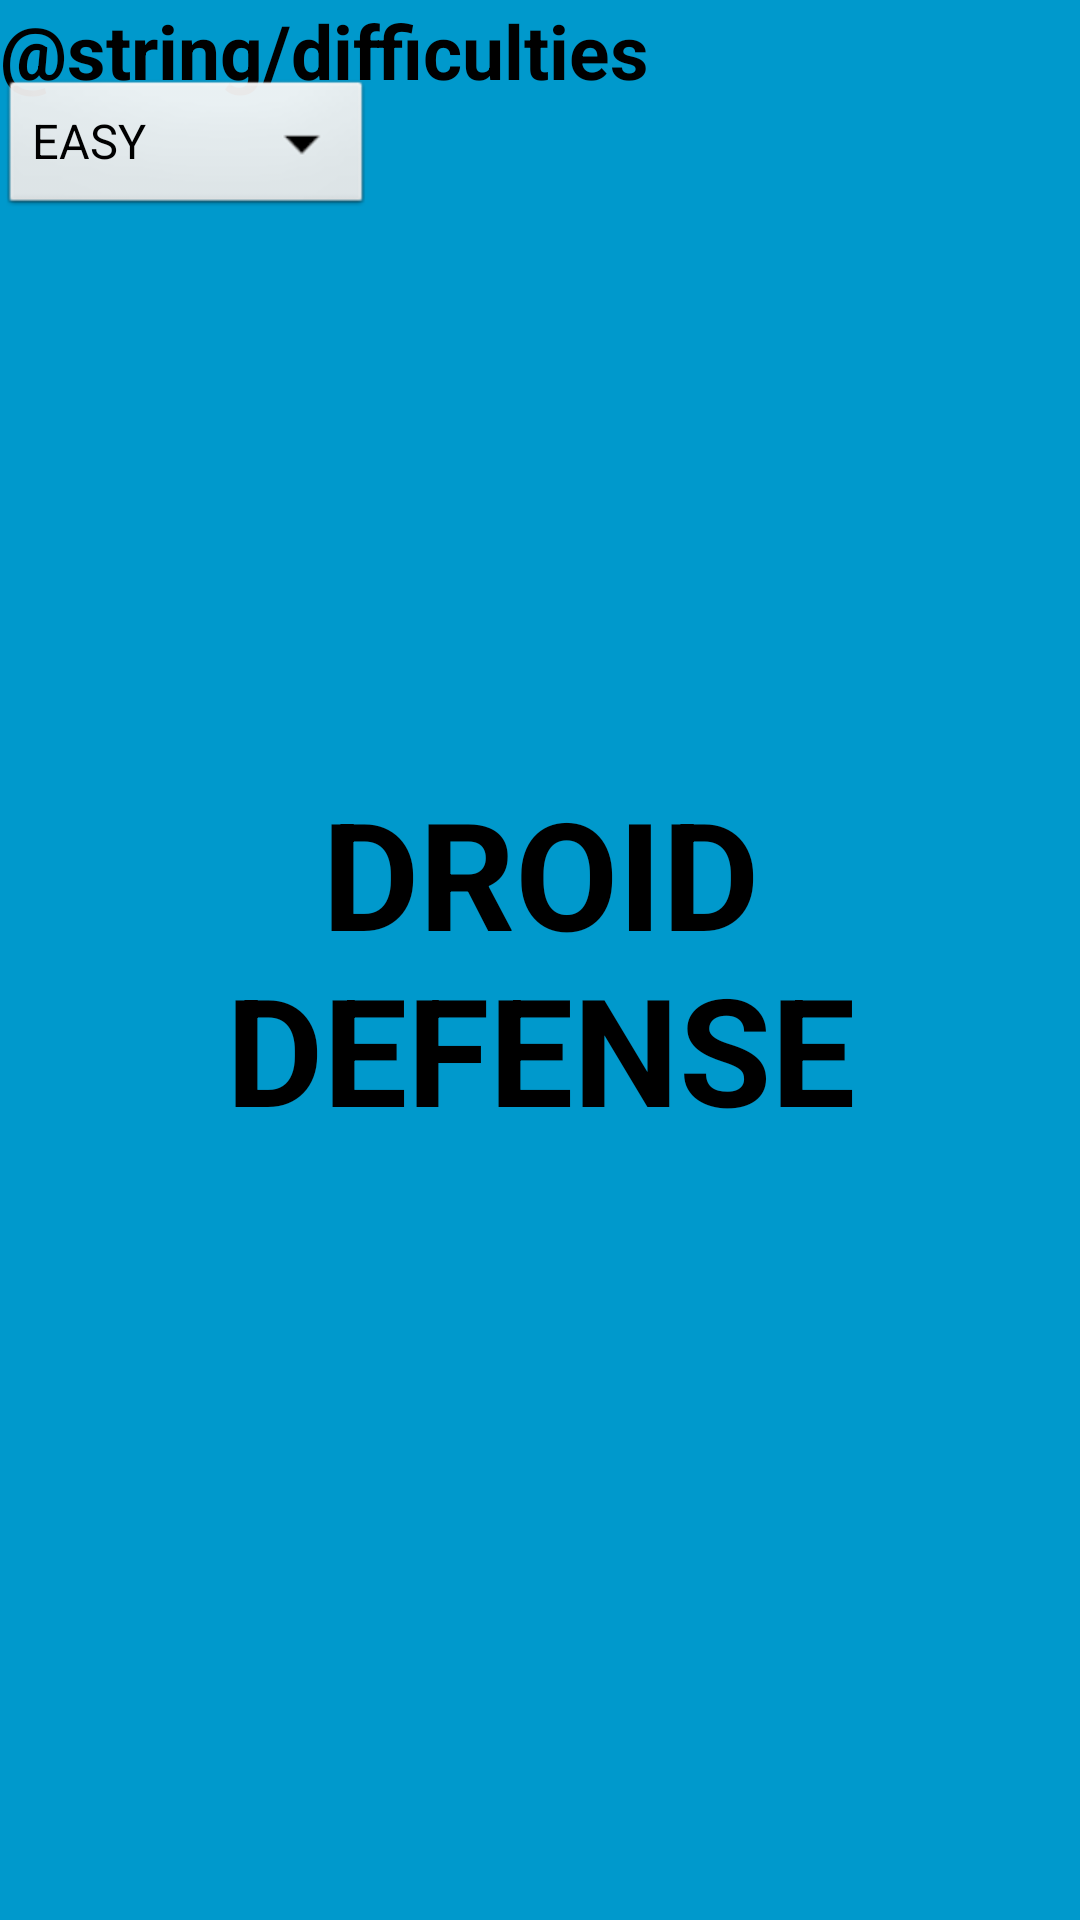

Reconstruct the res/layout file that produces this screen, plus the resources it refers to.
<!-- AndroidManifest.xml: application theme AppTheme -->
<!-- res/layout/activity_options_settings.xml -->
<FrameLayout xmlns:android="http://schemas.android.com/apk/res/android"
    xmlns:tools="http://schemas.android.com/tools"
    android:layout_width="match_parent"
    android:layout_height="match_parent"
    android:background="@color/AndroidBlue"
    tools:context=".OptionsSettings"
    android:orientation="horizontal" >

    

    

    

    <FrameLayout
        android:layout_width="fill_parent"
        android:layout_height="fill_parent"
        android:fitsSystemWindows="true" >
        
         <TextView
        android:id="@+id/fullscreen_content"
        android:layout_width="match_parent"
        android:layout_height="match_parent"
        android:gravity="center"
        android:keepScreenOn="true"
        android:text="@string/background_text"
        android:textColor="@color/Black"
        android:textSize="50sp"
        android:textStyle="bold" />
         
		 

        <RelativeLayout
            android:id="@+id/fullscreen_content_controls"
            style="?buttonBarStyle"
            android:layout_width="match_parent"
            android:layout_height="match_parent"
            android:layout_gravity="bottom|center_horizontal"
            android:background="@color/black_overlay"
            android:orientation="horizontal"
            tools:ignore="UselessParent" >
            
          <TextView
            android:id="@+id/textDifficulties"
	        android:layout_width="match_parent"
	        android:layout_height="wrap_content"
	        android:gravity="left"
	        android:text="@string/difficulties"
	        android:textColor="@color/Black"
	        android:textSize="25sp"
	        android:textStyle="bold" />
            
          <Spinner
          
          android:id="@+id/difficultySpinner"
          android:layout_width="wrap_content"
          android:layout_height="wrap_content"
          android:layout_marginTop="25sp"
          android:entries="@array/difficultyArray"
          />
                        
            <Button
            android:id="@+id/dummy_button"
            android:layout_width="0dp"
            android:layout_height="wrap_content"
            android:text="@string/dummy_button" />
        </RelativeLayout>
    </FrameLayout>

</FrameLayout>
<!-- resources referenced by this layout -->
<resources>
  <string-array name="difficultyArray">
          <item>EASY</item>
          <item>MEDIUM</item>
          <item>HARD</item>
      </string-array>
  <color name="AndroidBlue">#0099cc</color>
  <color name="Black">#000000</color>
  <string name="background_text">DROID\nDEFENSE</string>
  <string name="dummy_button">Dummy Button</string>
  <style name="AppTheme" parent="AppBaseTheme">
          
      </style>
  <style name="AppBaseTheme" parent="android:Theme.Light">
          
      </style>
</resources>
